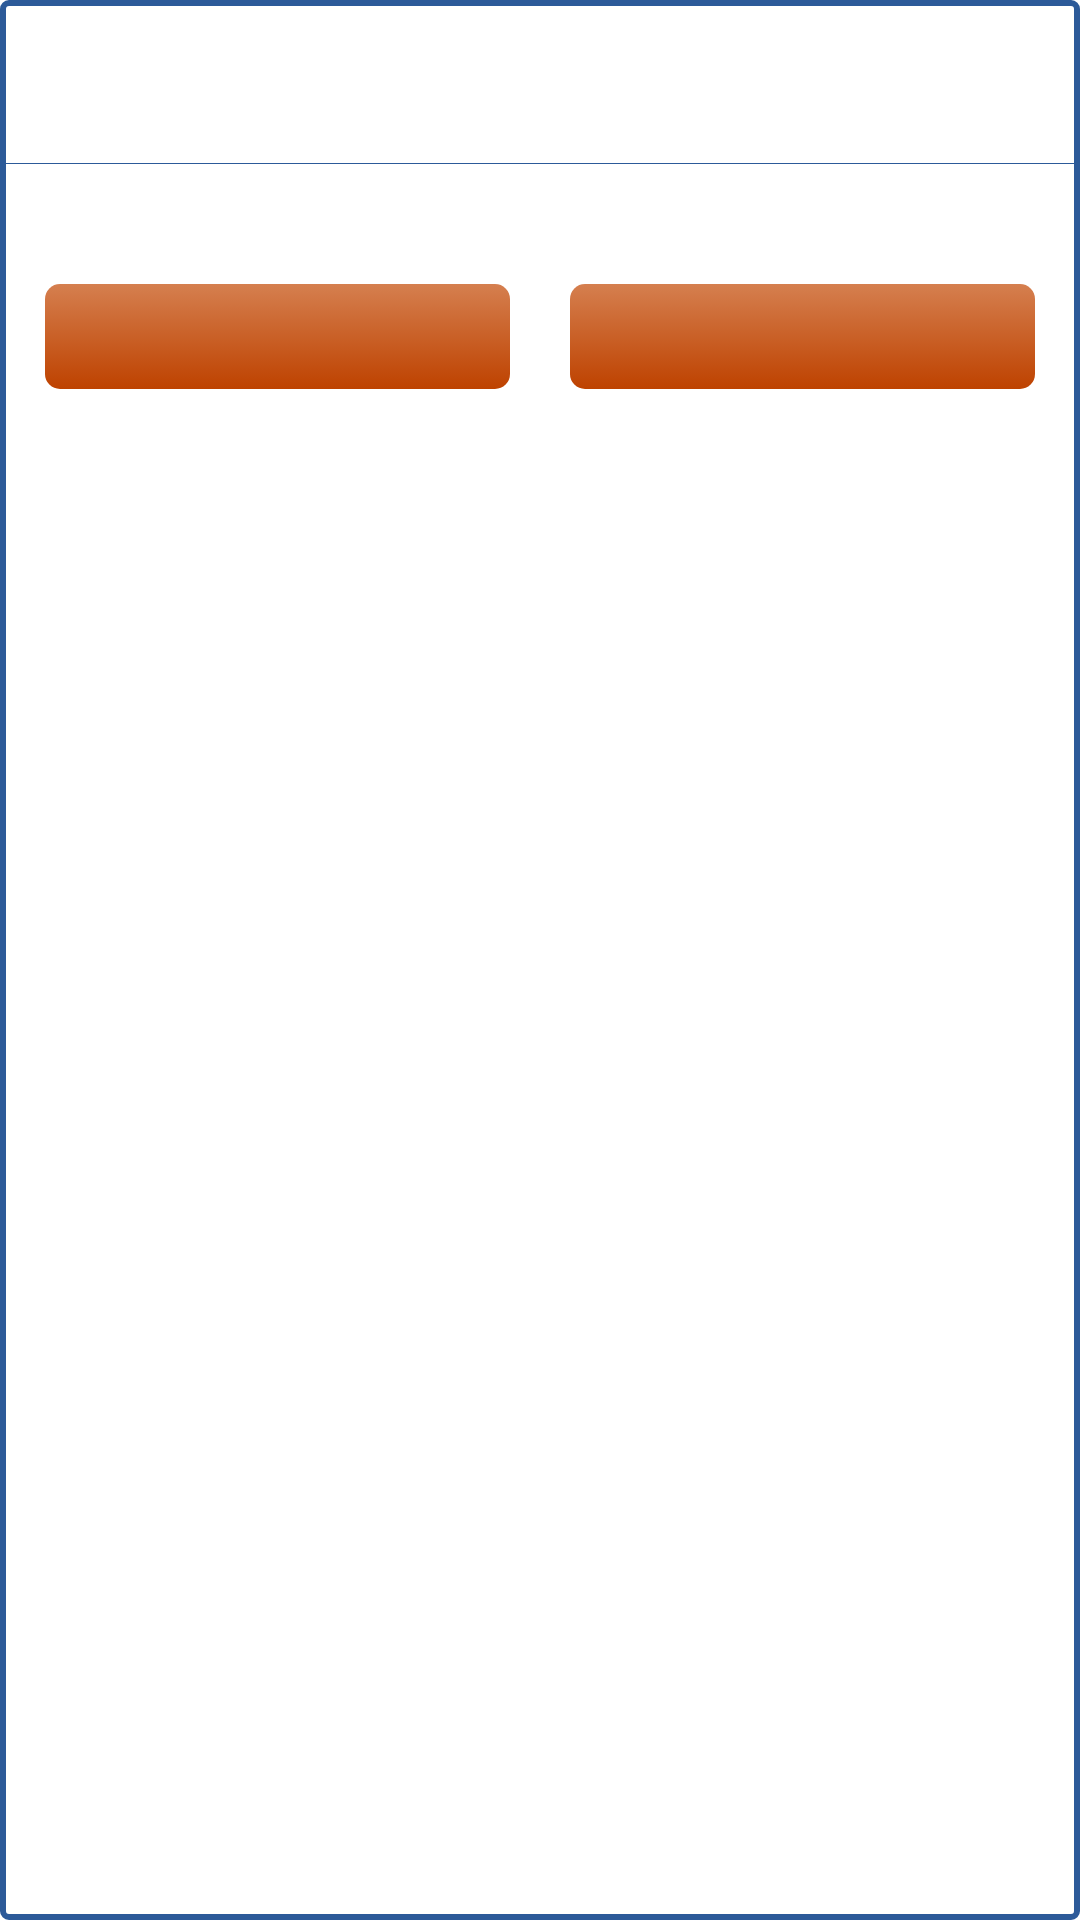

Reconstruct the res/layout file that produces this screen, plus the resources it refers to.
<!-- AndroidManifest.xml: application theme android:Theme.Holo.Light.DarkActionBar -->
<!-- res/layout/cancel_all_reservation_dialog.xml -->
<?xml version="1.0" encoding="utf-8"?>
<LinearLayout xmlns:android="http://schemas.android.com/apk/res/android"
    android:layout_width="wrap_content"
    android:layout_height="wrap_content"
    android:orientation="vertical" 
    android:background="@drawable/dialog_background">
    
    <TextView 
        android:id="@+id/dialogTitle"
        android:layout_width="match_parent"
        android:layout_height="wrap_content"
        android:padding="15dp"
        android:textColor="@color/app_main_color"
        android:textAppearance="?android:attr/textAppearanceMedium" />
    
    <View 
        android:layout_width="match_parent"
        android:layout_height="1px"
        android:background="@color/list_top_divider" />
    
    <LinearLayout 
        android:layout_width="match_parent"
        android:layout_height="wrap_content"
        android:padding="15dp"
        android:orientation="vertical">
    
	    <LinearLayout 
	        android:id="@+id/titleContainer"
		    android:layout_width="wrap_content"
		    android:layout_height="wrap_content"
		    android:layout_marginBottom="25dp"
		    android:orientation="vertical" />
		
	    <LinearLayout 
	        android:layout_width="match_parent"
	        android:layout_height="wrap_content"
	        android:orientation="horizontal"
	        android:gravity="center_horizontal">
	        
	        <Button
		        style="@style/MyButton"
		        android:id="@+id/yesBtn"
		        android:layout_width="0dp"
		        android:layout_height="@dimen/btn_height"
		        android:layout_weight="1"
		        android:layout_marginRight="10dp"
		        android:background="@drawable/btn_orange"
		        android:tag="@string/yes" />
	        
	        <Button
		        style="@style/MyButton"
		        android:id="@+id/noBtn"
		        android:layout_width="0dp"
		        android:layout_height="@dimen/btn_height"
		        android:layout_weight="1"
		        android:layout_marginLeft="10dp"
		        android:background="@drawable/btn_orange"
		        android:tag="@string/no" />
	        
	    </LinearLayout>
	
	</LinearLayout>

</LinearLayout>
<!-- resources referenced by this layout -->
<resources>
  <color name="app_main_color">#2c5a99</color>
  <color name="list_top_divider">#2c5a99</color>
  <dimen name="btn_height">35dp</dimen>
  <!-- drawable btn_orange (drawable) -->
  <?xml version="1.0" encoding="utf-8"?>
  <selector xmlns:android="http://schemas.android.com/apk/res/android" >
      
      <item android:state_pressed="true" android:drawable="@drawable/btn_orange_pressed_background" />
      <item android:state_enabled="false" android:drawable="@drawable/btn_orange_disabled_background" />
      <item android:drawable="@drawable/btn_orange_normal_background" />
      
  </selector>
  <!-- drawable dialog_background (drawable) -->
  <?xml version="1.0" encoding="utf-8"?>
  <shape xmlns:android="http://schemas.android.com/apk/res/android" android:shape="rectangle">
      
      <corners 
          android:radius="2dp" />
      
      <stroke 
          android:width="2dp"
          android:color="@color/app_main_color" />
  
  </shape>
  <string name="no">2048</string>
  <string name="yes">2047</string>
  <style name="MyButton">
          <item name="android:textColor">#ffffff</item>
          <item name="android:shadowColor">#000000</item>
  		<item name="android:shadowDx">2</item>
  		<item name="android:shadowDy">2</item>
  		<item name="android:shadowRadius">5</item>
      </style>
  <!-- drawable btn_orange_pressed_background (drawable) -->
  <?xml version="1.0" encoding="utf-8"?>
  <shape xmlns:android="http://schemas.android.com/apk/res/android" android:shape="rectangle" >
      
  	<corners android:radius="5dp" />
  	
  	<gradient
  		android:angle="270"
  		android:startColor="@color/btn_orange_pressed_start"
  		android:endColor="@color/btn_orange_pressed_end"
  		android:type="linear" />
  	
  </shape>
  <!-- drawable btn_orange_disabled_background (drawable) -->
  <?xml version="1.0" encoding="utf-8"?>
  <shape xmlns:android="http://schemas.android.com/apk/res/android" android:shape="rectangle" >
      
  	<corners android:radius="5dp" />
  	
  	<gradient
  		android:angle="270"
  		android:startColor="@color/btn_orange_disabled_start"
  		android:endColor="@color/btn_orange_disabled_end"
  		android:type="linear" />
  	
  </shape>
  <!-- drawable btn_orange_normal_background (drawable) -->
  <?xml version="1.0" encoding="utf-8"?>
  <shape xmlns:android="http://schemas.android.com/apk/res/android" android:shape="rectangle" >
      
  	<corners android:radius="5dp" />
  	
  	<gradient
  		android:angle="270"
  		android:startColor="@color/btn_orange_normal_start"
  		android:endColor="@color/btn_orange_normal_end"
  		android:type="linear" />
  	
  </shape>
  <color name="btn_orange_pressed_start">#ccd57f4f</color>
  <color name="btn_orange_pressed_end">#ccbe4200</color>
  <color name="btn_orange_disabled_start">#66d57f4f</color>
  <color name="btn_orange_disabled_end">#66be4200</color>
  <color name="btn_orange_normal_start">#ffd57f4f</color>
  <color name="btn_orange_normal_end">#ffbe4200</color>
</resources>
